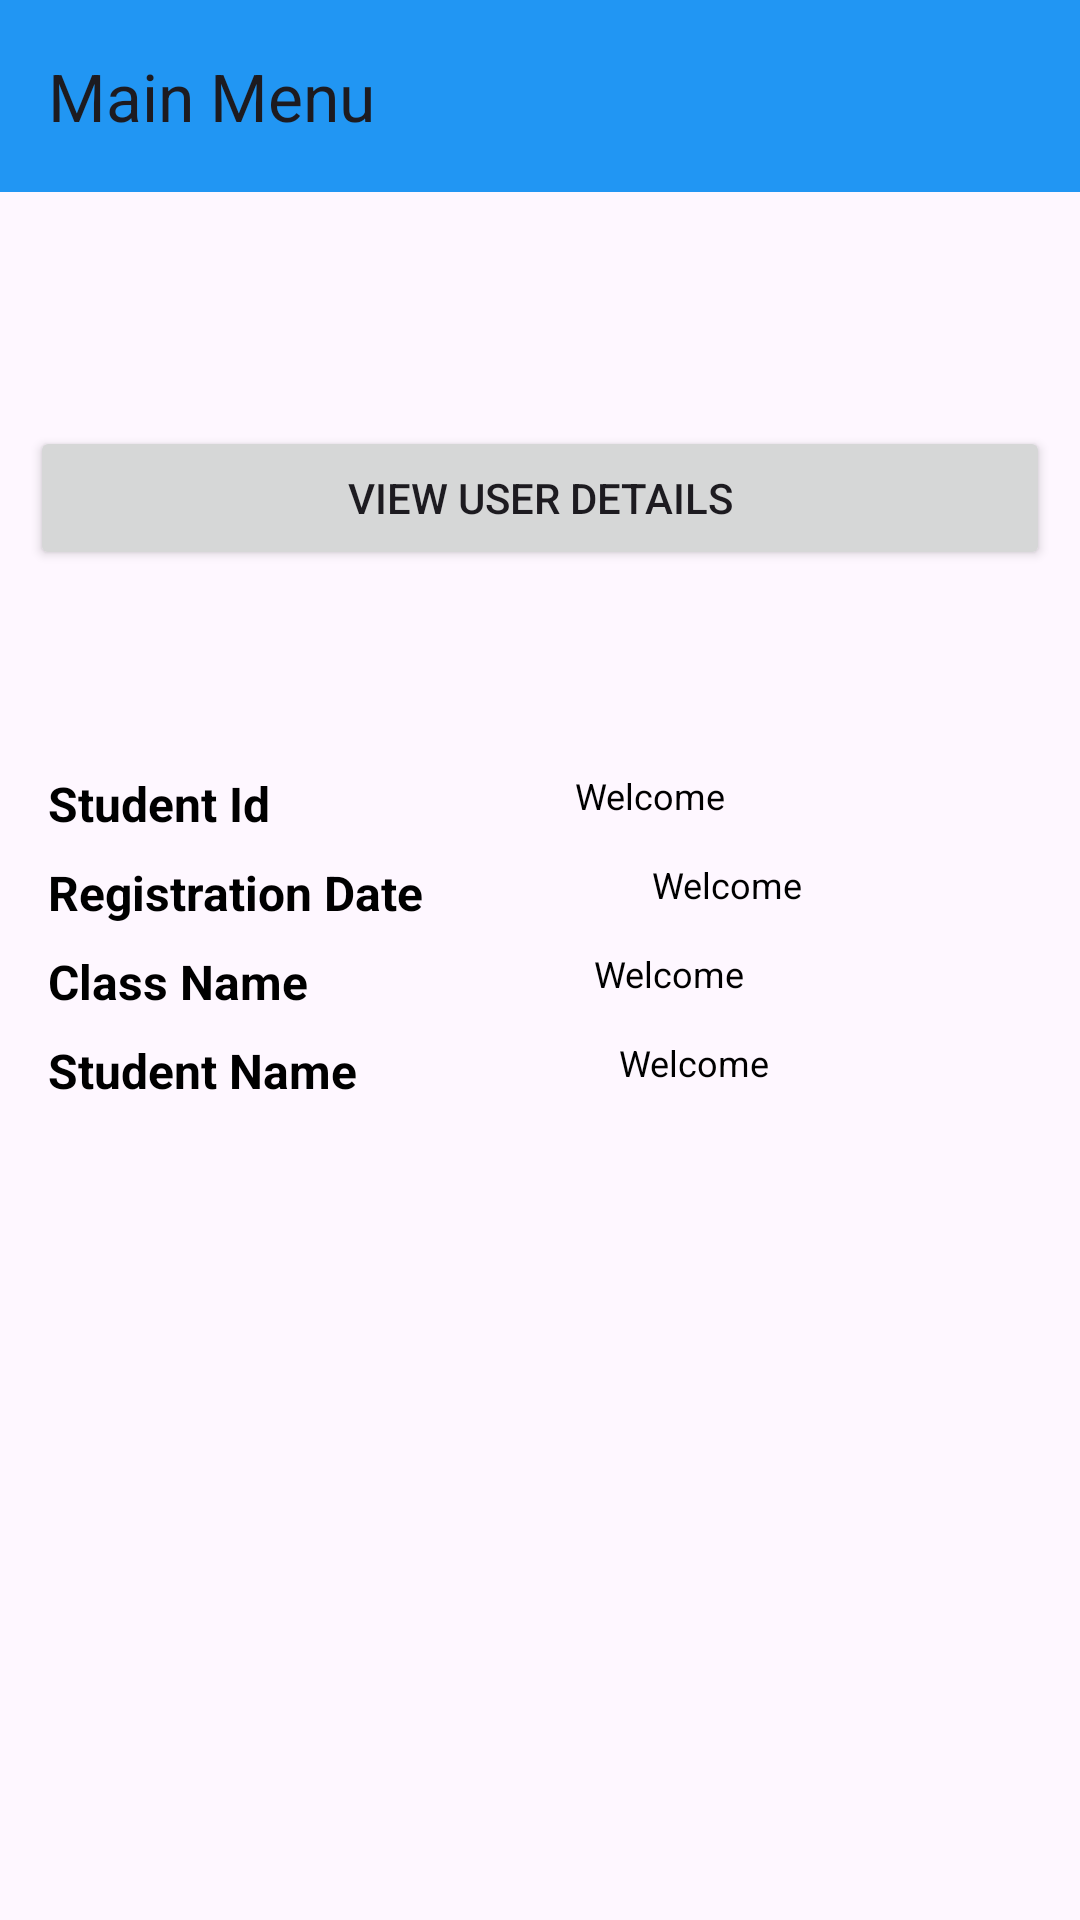

Here is an Android app screen rendered from its layout file. Give the layout XML and the strings, colors and styles it references.
<!-- AndroidManifest.xml: application theme Base.Theme.ValourInfotechSchoolApp08022024 -->
<!-- res/layout/activity_main.xml -->
<?xml version="1.0" encoding="utf-8"?>
<LinearLayout xmlns:android="http://schemas.android.com/apk/res/android"
    xmlns:app="http://schemas.android.com/apk/res-auto"
    xmlns:tools="http://schemas.android.com/tools"
    android:layout_width="match_parent"
    android:layout_height="match_parent"
    android:orientation="vertical"
    tools:context=".MainActivity">


    <com.google.android.material.appbar.AppBarLayout
        android:layout_width="match_parent"
        android:layout_height="wrap_content">
        <androidx.appcompat.widget.Toolbar
            android:id="@+id/toolbar"
            app:title="Main Menu"
            android:layout_width="match_parent"
            android:background="#2196F3"
            android:layout_height="?attr/actionBarSize"/>
    </com.google.android.material.appbar.AppBarLayout>
    <TextView
        android:id="@+id/year"
        android:textColor="@color/black"
        android:textStyle="bold"
        android:layout_width="match_parent"
        android:layout_height="wrap_content"
        android:layout_gravity="center"
        android:padding="10dp"/>
    <TextView
        android:id="@+id/studentId"
        android:textColor="@color/black"
        android:textStyle="bold"
        android:layout_width="match_parent"
        android:layout_height="wrap_content"
        android:layout_gravity="center"
        android:padding="10dp"/>

    <Button
        android:id="@+id/userDetailsBtn"
        android:layout_width="match_parent"
        android:layout_height="wrap_content"
        android:layout_marginHorizontal="10dp"
        android:text="View User Details"/>

    <TextView
        android:id="@+id/txt"
        android:layout_width="match_parent"
        android:layout_height="wrap_content"
        android:layout_margin="20dp"
        android:textStyle="bold"/>



    <LinearLayout
        android:layout_width="match_parent"
        android:layout_height="wrap_content"
        android:layout_marginHorizontal="16dp"
        android:layout_marginTop="8dp"
        android:orientation="horizontal"
        android:weightSum="2">

        <TextView
            android:layout_width="wrap_content"
            android:layout_height="wrap_content"
            android:layout_weight="1"
            android:text="Student Id"
            android:textStyle="bold"
            android:textColor="@color/black"
            android:textSize="16sp" />

        <TextView
            android:id="@+id/txtId1"
            android:layout_width="wrap_content"
            android:layout_height="wrap_content"
            android:layout_gravity="left"
            android:layout_weight="1"
            android:text="Welcome"
            android:textColor="@color/black"
            android:textSize="12sp" />

    </LinearLayout>
    <LinearLayout
        android:layout_width="match_parent"
        android:layout_height="wrap_content"
        android:layout_marginHorizontal="16dp"
        android:layout_marginTop="8dp"
        android:orientation="horizontal"
        android:weightSum="2">

        <TextView
            android:layout_width="wrap_content"
            android:layout_height="wrap_content"
            android:layout_weight="1"
            android:text="Registration Date"
            android:textStyle="bold"
            android:textColor="@color/black"
            android:textSize="16sp" />

        <TextView
            android:id="@+id/txtId2"
            android:layout_width="wrap_content"
            android:layout_height="wrap_content"
            android:layout_gravity="left"
            android:layout_weight="1"
            android:text="Welcome"
            android:textColor="@color/black"
            android:textSize="12sp" />

    </LinearLayout>
    <LinearLayout
        android:layout_width="match_parent"
        android:layout_height="wrap_content"
        android:layout_marginHorizontal="16dp"
        android:layout_marginTop="8dp"
        android:orientation="horizontal"
        android:weightSum="2">

        <TextView
            android:layout_width="wrap_content"
            android:layout_height="wrap_content"
            android:layout_weight="1"
            android:text="Class Name"
            android:textStyle="bold"
            android:textColor="@color/black"
            android:textSize="16sp" />

        <TextView
            android:id="@+id/txtId3"
            android:layout_width="wrap_content"
            android:layout_height="wrap_content"
            android:layout_gravity="left"
            android:layout_weight="1"
            android:text="Welcome"
            android:textColor="@color/black"
            android:textSize="12sp" />

    </LinearLayout>
    <LinearLayout
        android:layout_width="match_parent"
        android:layout_height="wrap_content"
        android:layout_marginHorizontal="16dp"
        android:layout_marginTop="8dp"
        android:orientation="horizontal"
        android:weightSum="2">

        <TextView
            android:layout_width="wrap_content"
            android:layout_height="wrap_content"
            android:layout_weight="1"
            android:text="Student Name"
            android:textStyle="bold"
            android:textColor="@color/black"
            android:textSize="16sp" />

        <TextView
            android:id="@+id/txtId4"
            android:layout_width="wrap_content"
            android:layout_height="wrap_content"
            android:layout_gravity="left"
            android:layout_weight="1"
            android:text="Welcome"
            android:textColor="@color/black"
            android:textSize="12sp" />

    </LinearLayout>
</LinearLayout>
<!-- resources referenced by this layout -->
<resources>
  <style name="Base.Theme.ValourInfotechSchoolApp08022024" parent="Theme.Material3.DayNight.NoActionBar">
          
          
      </style>
  <!-- not gathered from this repository: default colours our renderer supplied (Android Studio template values) -->
  <color name="black">#FF000000</color>
</resources>
